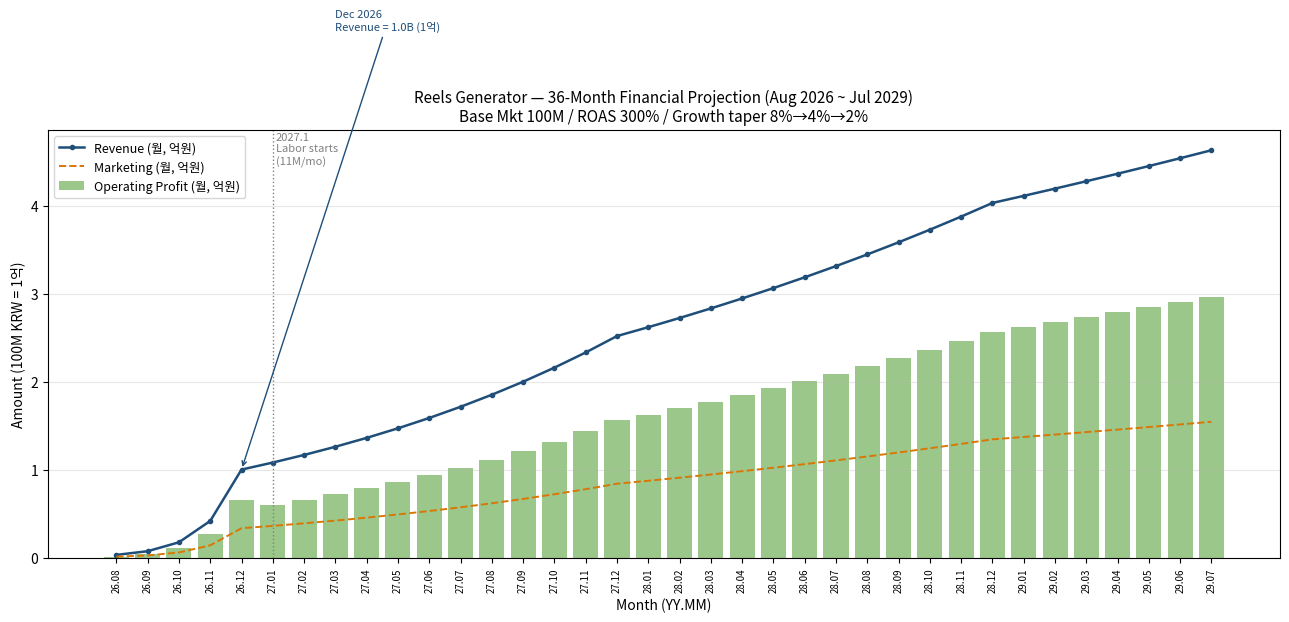

Recreate this plot in Python. (Note: this script raises an exception after producing the figure.)
import matplotlib
matplotlib.use("Agg")
import matplotlib.pyplot as plt
import matplotlib.ticker as mticker

ROAS = 3.0
INFRA = 100.0        # 만원/월
LABOR = 1100.0       # 만원/월, 2027.1부터
BASE_MKT = 100.0     # 기본 마케팅 (시작점)

# 2026.8 시작, 4스텝(8->12월)에 매출 300 -> 10000
start_rev = BASE_MKT * ROAS   # 300
target_dec = 10000.0
ramp = (target_dec/start_rev) ** (1/4)   # 2026 월 성장배수

# 월 시퀀스 생성: (year, month)
months = []
y, m = 2026, 8
for _ in range(36):
    months.append((y, m))
    m += 1
    if m == 13:
        m = 1; y += 1

rev = []
prev = None
for i,(y,m) in enumerate(months):
    if y == 2026:
        r = start_rev if i == 0 else prev * ramp
    else:
        g = {2027:1.08, 2028:1.04, 2029:1.02}[y]
        r = prev * g
    rev.append(r)
    prev = r

mkt   = [r/ROAS for r in rev]
labor = [0.0 if y == 2026 else LABOR for (y,m) in months]
op    = [rev[i] - mkt[i] - INFRA - labor[i] for i in range(36)]

# 연도별 집계
from collections import defaultdict
agg = defaultdict(lambda: [0,0,0,0,0,0])  # rev, mkt, labor, infra, op, n
for i,(y,m) in enumerate(months):
    a = agg[y]
    a[0]+=rev[i]; a[1]+=mkt[i]; a[2]+=labor[i]; a[3]+=INFRA; a[4]+=op[i]; a[5]+=1

print(f"2026 월 성장률: {(ramp-1)*100:.1f}%/월  (8->12월, 4개월)")
print(f"{'연도':<6}{'개월':>4}{'매출(억)':>10}{'마케팅(억)':>11}{'인건비(억)':>11}{'영업이익(억)':>12}{'영업이익률':>9}")
tot=[0,0,0,0,0]
for y in sorted(agg):
    a=agg[y]
    print(f"{y:<6}{a[5]:>4}{a[0]/10000:>10.2f}{a[1]/10000:>11.2f}{a[2]/10000:>11.2f}{a[4]/10000:>12.2f}{a[4]/a[0]*100:>8.0f}%")
    for k in range(5): tot[k]+=a[k]
print(f"{'누계':<6}{36:>4}{tot[0]/10000:>10.2f}{tot[1]/10000:>11.2f}{tot[2]/10000:>11.2f}{tot[4]/10000:>12.2f}")

# ---- 그래프 ----
labels = [f"{str(y)[2:]}.{m:02d}" for (y,m) in months]
x = range(36)
fig, ax = plt.subplots(figsize=(13,6.5))
ax.bar(x, [v/10000 for v in op], color="#4C9A2A", alpha=0.55, label="Operating Profit (월, 억원)")
ax.plot(x, [v/10000 for v in rev], color="#1f4e79", marker="o", ms=3, lw=1.8, label="Revenue (월, 억원)")
ax.plot(x, [v/10000 for v in mkt], color="#d97706", marker="", lw=1.4, ls="--", label="Marketing (월, 억원)")

# 인건비 시작 표시 (2027.1 = index 5)
ax.axvline(5, color="grey", ls=":", lw=1)
ax.text(5.1, ax.get_ylim()[1]*0.92, "2027.1\nLabor starts\n(11M/mo)", fontsize=8, color="grey")
# Dec 2026 1억 마일스톤 (index 4)
ax.annotate("Dec 2026\nRevenue = 1.0B (1억)", xy=(4, 1.0), xytext=(7, 6),
            fontsize=8, color="#1f4e79",
            arrowprops=dict(arrowstyle="->", color="#1f4e79"))

ax.set_title("Reels Generator — 36-Month Financial Projection (Aug 2026 ~ Jul 2029)\nBase Mkt 100M / ROAS 300% / Growth taper 8%→4%→2%", fontsize=11)
ax.set_xlabel("Month (YY.MM)")
ax.set_ylabel("Amount (100M KRW = 1억)")
ax.set_xticks(list(x))
ax.set_xticklabels(labels, rotation=90, fontsize=7)
ax.grid(axis="y", alpha=0.3)
ax.legend(loc="upper left", fontsize=9)
ax.yaxis.set_major_formatter(mticker.FormatStrFormatter("%.0f"))
plt.tight_layout()
out="financial/financial_projection_36m.png"
plt.savefig(out, dpi=130)
print("SAVED", out)
